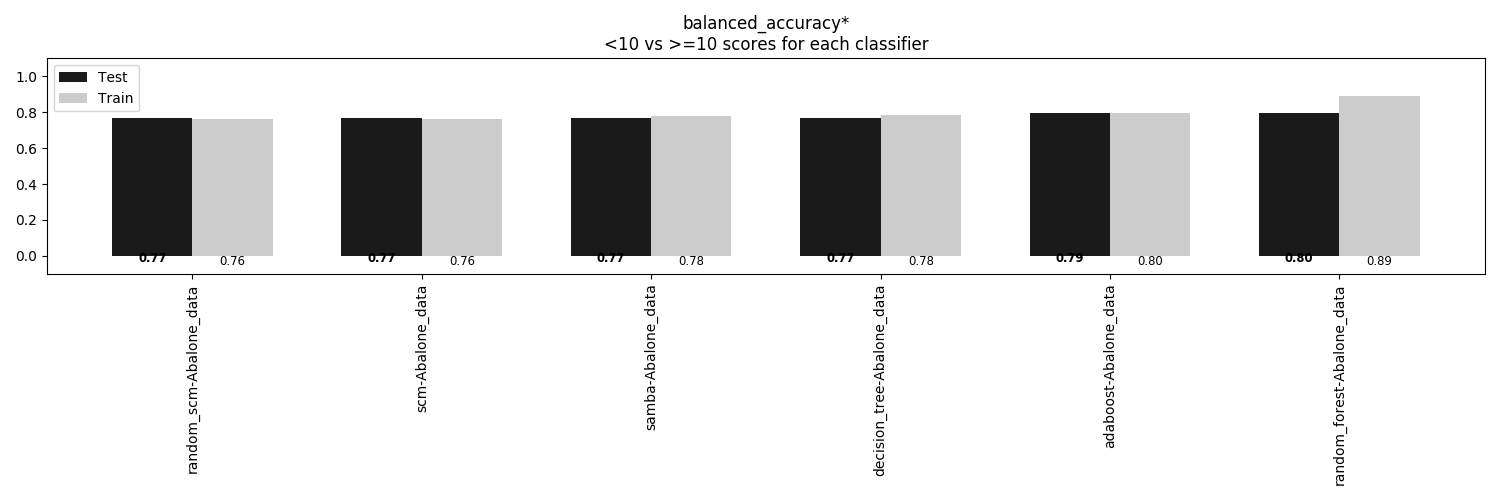

The file beside this chart, header and first rows:
, random_scm-Abalone_data, scm-Abalone_data, samba-Abalone_data, decision_tree-Abalone_data, adaboost-Abalone_data, random_forest-Abalone_data
Train, 0.7597, 0.7597, 0.7765, 0.7832, 0.798, 0.8899
Test, 0.7654, 0.7654, 0.7675, 0.7696, 0.7944, 0.7963
